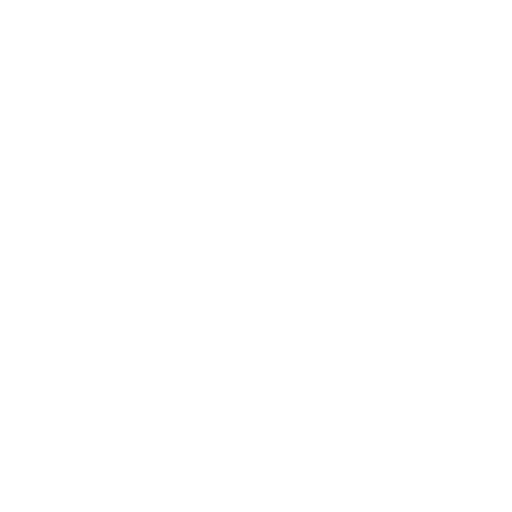
t = 0.00 s
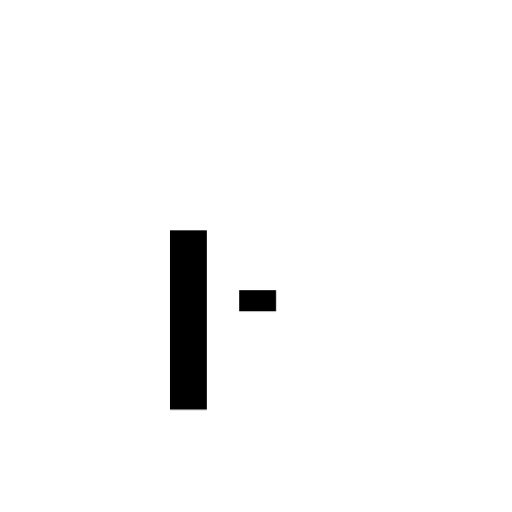
t = 0.45 s
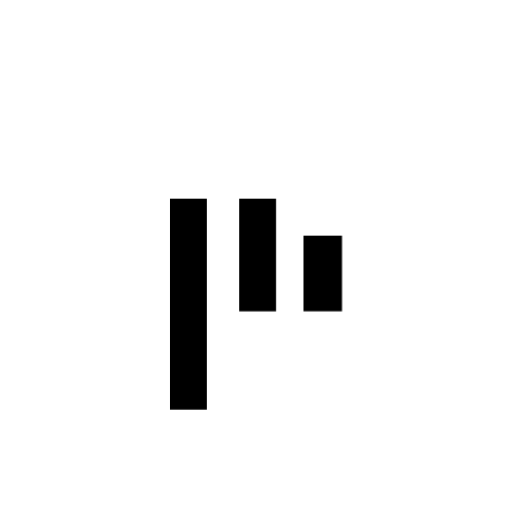
t = 0.88 s
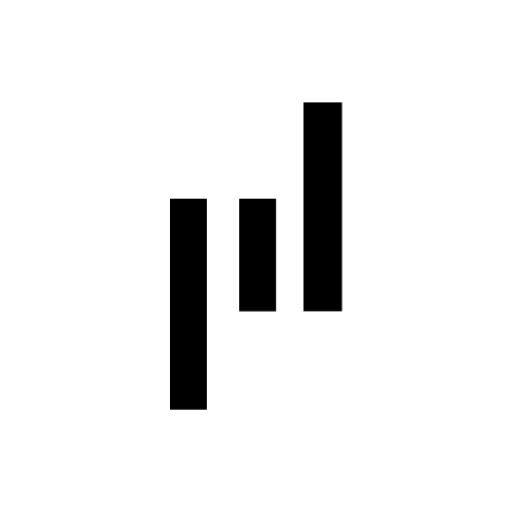
t = 1.33 s
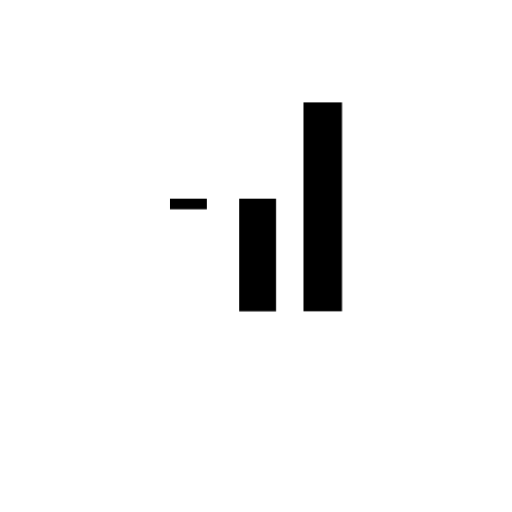
t = 1.85 s
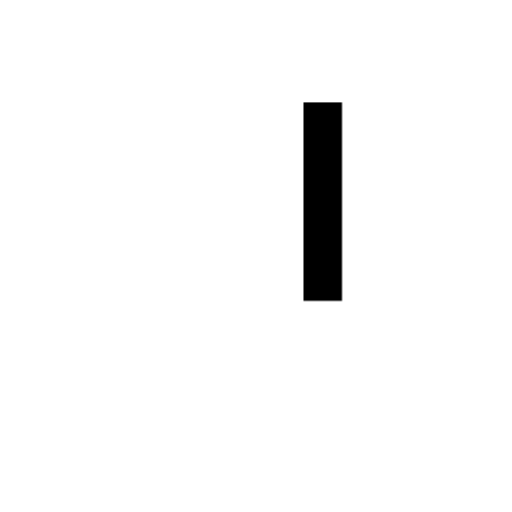
t = 2.23 s

The animated SVG that drew these frames (rendered in a browser with its animation timeline set to each time). Animation: 7 CSS @keyframes rules; one cycle of 2.70 s, repeats indefinitely.

<?xml version="1.0" encoding="UTF-8" standalone="no"?>
<!-- Created with Keyshape -->
<svg xmlns="http://www.w3.org/2000/svg" width="100" height="100" viewBox="0 0 100 100" text-rendering="geometricPrecision" shape-rendering="geometricPrecision" style="white-space: pre;">
    <style>
@keyframes a0_mo { 0% { offset-distance: 0%; animation-timing-function: cubic-bezier(0,0,1,1); } 100% { offset-distance: 0%; } }
@keyframes a1_t { 0% { transform: translate(36.8px,59.4038px) scale(1.2,1.2) translate(-3px,17.1635px); } 0.9259% { transform: translate(36.8px,59.4038px) scale(1.2,1.2) translate(-3px,17.1635px); } 19.4444% { transform: translate(36.8px,59.4038px) scale(1.2,1.2) translate(-3px,-17.1635px); } 50.9259% { transform: translate(36.8px,59.4038px) scale(1.2,1.2) translate(-3px,-17.1635px); } 69.4444% { transform: translate(36.8px,59.4038px) scale(1.2,1.2) translate(-3px,-17.1635px); } 100% { transform: translate(36.8px,59.4038px) scale(1.2,1.2) translate(-3px,-17.1635px); } }
@keyframes a1_h { 0% { height: 0px; } 0.9259% { height: 0px; } 19.4444% { height: 34.327px; } 50.9259% { height: 34.327px; } 69.4444% { height: 0px; } 100% { height: 0px; } }
@keyframes a2_t { 0% { transform: translate(50.3168px,49.8038px) scale(1.2,1.2) translate(-3px,9.1635px); } 13.8888% { transform: translate(50.3168px,49.8038px) scale(1.2,1.2) translate(-3px,9.1635px); } 28.7037% { transform: translate(50.3168px,49.8038px) scale(1.2,1.2) translate(-3px,-9.1635px); } 68.5185% { transform: translate(50.3168px,49.8038px) scale(1.2,1.2) translate(-3px,-9.1635px); } 82.4074% { transform: translate(50.3168px,49.8038px) scale(1.2,1.2) translate(-3px,-9.1635px); } 100% { transform: translate(50.3168px,49.8038px) scale(1.2,1.2) translate(-3px,-9.1635px); } }
@keyframes a2_h { 0% { height: 0px; } 13.8889% { height: 0px; } 28.7037% { height: 18.327px; } 68.5185% { height: 18.327px; } 82.4074% { height: 0px; } 100% { height: 0px; } }
@keyframes a3_t { 0% { transform: translate(63.0374px,40.4px) scale(1.2,1.2) translate(-3.1355px,17px); } 25.9259% { transform: translate(63.0374px,40.4px) scale(1.2,1.2) translate(-3.1355px,17px); } 44.4444% { transform: translate(63.0374px,40.4px) scale(1.2,1.2) translate(-3.1355px,-17px); } 81.4814% { transform: translate(63.0374px,40.4px) scale(1.2,1.2) translate(-3.1355px,-17px); } 100% { transform: translate(63.0374px,40.4px) scale(1.2,1.2) translate(-3.1355px,-17px); } }
@keyframes a3_h { 0% { height: 0px; } 25.9259% { height: 0px; } 44.4444% { height: 34px; } 81.4815% { height: 34px; } 100% { height: 0px; } }
    </style>


    <ellipse rx="45.4348" ry="45.4348" fill="#ffffff" stroke="none" style="transform: scale(1.04545,1.04545); animation: 2.7s linear both a0_mo; offset-path: path('M50,50C50,50,50,50,50,50'); offset-rotate: 0deg;"/>
    <rect width="6" height="0" fill="#000000" stroke="none" transform="translate(36.8,59.4038) scale(1.2,1.2) translate(-3,17.1635)" style="animation: 2.7s linear forwards infinite a1_t, 2.7s linear both infinite a1_h;"/>
    <rect width="6" height="0" fill="#000000" stroke="none" transform="translate(50.3168,49.8038) scale(1.2,1.2) translate(-3,9.1635)" style="animation: 2.7s linear forwards infinite a2_t, 2.7s linear both infinite a2_h;"/>
    <rect width="6.271" height="0" fill="#000000" stroke="none" transform="translate(50.3168,49.8038) scale(1.2,1.2) translate(-3,9.1635)" style="animation: 2.7s linear forwards infinite a3_t, 2.7s linear both infinite a3_h;"/>

</svg>
